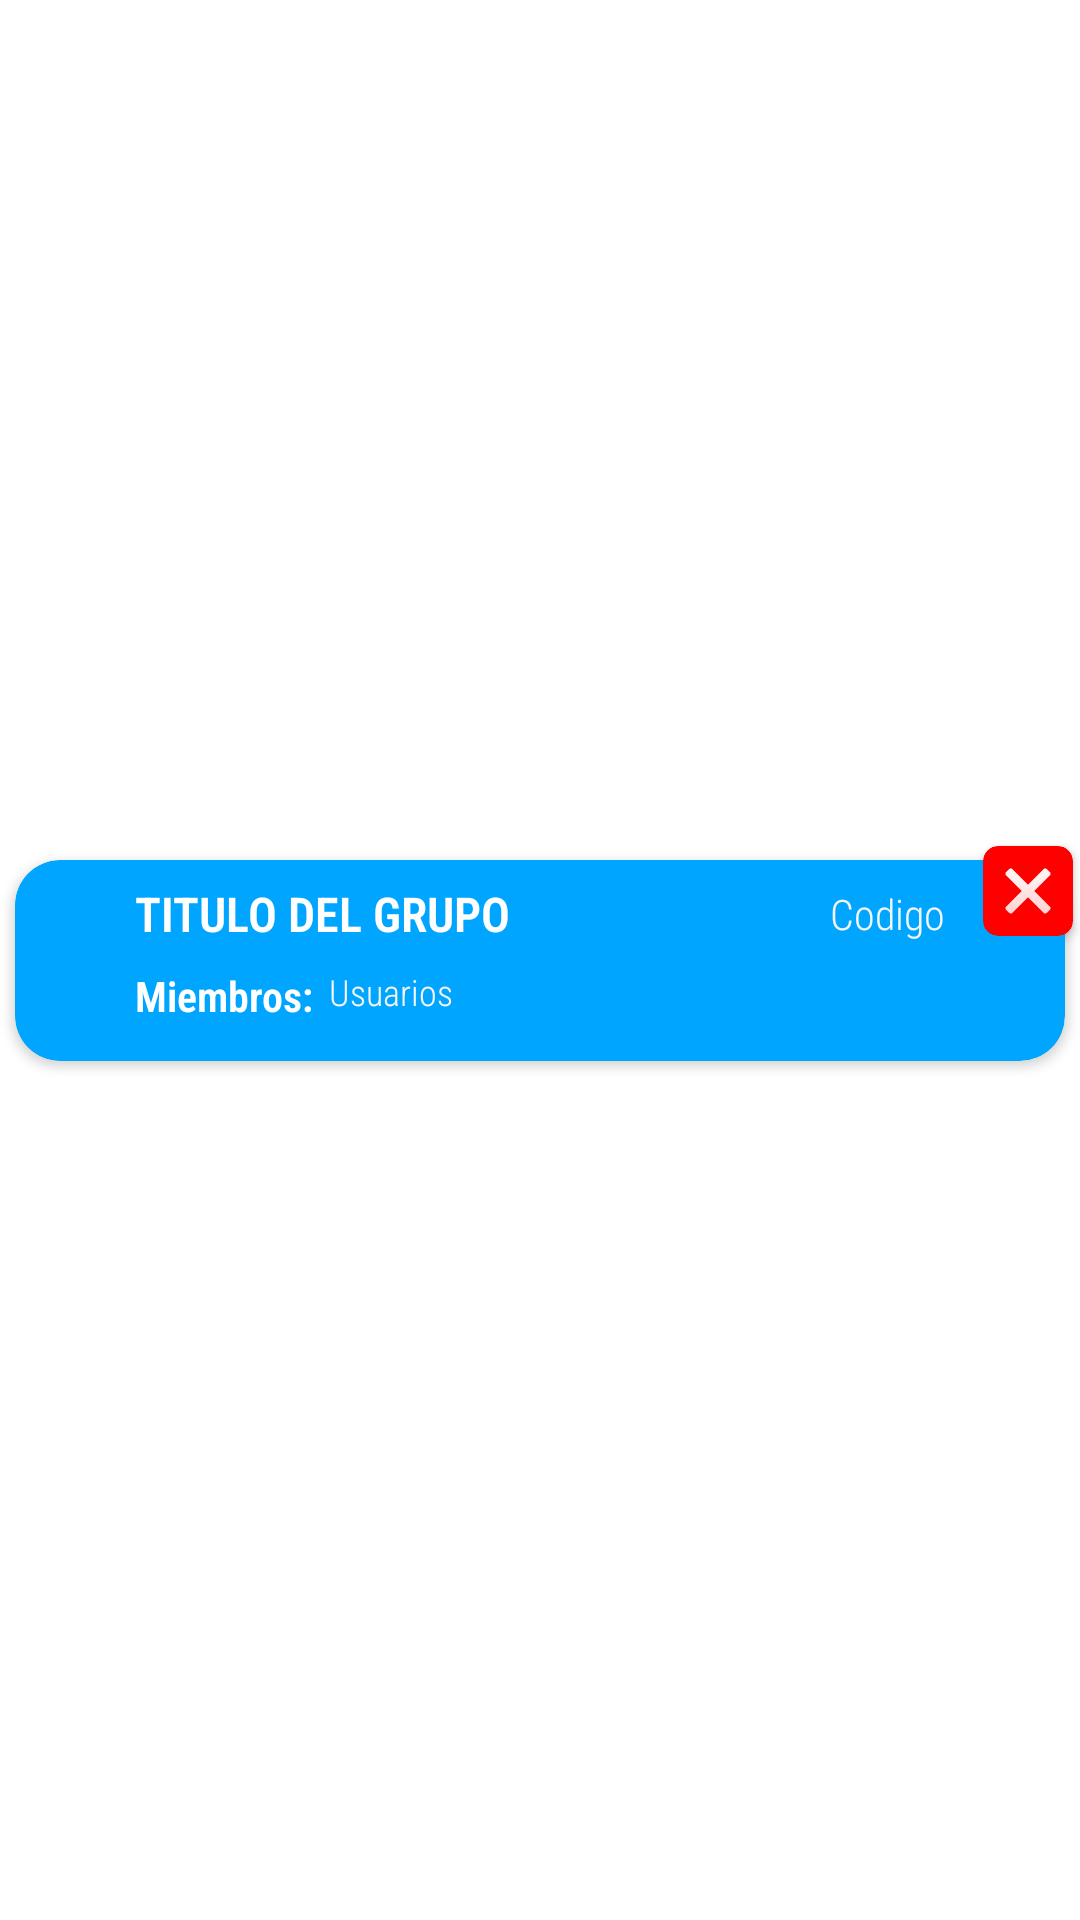

The Android layout XML behind this screen, and the referenced resources:
<!-- AndroidManifest.xml: application theme Theme.SeeYou -->
<!-- res/layout/fragment_grupos.xml -->
<?xml version="1.0" encoding="utf-8"?>
<androidx.constraintlayout.widget.ConstraintLayout xmlns:android="http://schemas.android.com/apk/res/android"
    xmlns:app="http://schemas.android.com/apk/res-auto"
    xmlns:tools="http://schemas.android.com/tools"
    android:layout_width="match_parent"
    android:layout_height="wrap_content"
    android:background="@drawable/transparent_background">


    <androidx.cardview.widget.CardView
        android:id="@+id/CVgrupos"
        android:layout_width="0dp"
        android:layout_height="wrap_content"
        android:layout_marginStart="5dp"
        android:layout_marginTop="10dp"
        android:layout_marginEnd="5dp"
        android:layout_marginBottom="10dp"
        android:elevation="8dp"
        app:cardBackgroundColor="@color/AzulLogin"
        app:cardCornerRadius="15dp"
        app:layout_constraintBottom_toBottomOf="parent"
        app:layout_constraintEnd_toEndOf="parent"
        app:layout_constraintStart_toStartOf="parent"
        app:layout_constraintTop_toTopOf="parent">

        <androidx.constraintlayout.widget.ConstraintLayout
            android:id="@+id/ConstrainGrupos"
            android:layout_width="match_parent"
            android:layout_height="match_parent">


            <TextView
                android:id="@+id/TVnombregrupo"
                android:layout_width="0dp"
                android:layout_height="wrap_content"
                android:layout_marginStart="40dp"
                android:layout_marginTop="7dp"
                android:layout_marginEnd="15dp"
                android:fontFamily="sans-serif-condensed-light"
                android:text="Titulo Del Grupo"
                android:textAlignment="textStart"
                android:textAllCaps="true"
                android:textColor="@color/white"
                android:textSize="16sp"
                android:textStyle="bold"
                app:layout_constraintEnd_toStartOf="@+id/TVcodigogrupo"
                app:layout_constraintStart_toStartOf="parent"
                app:layout_constraintTop_toTopOf="parent" />

            <TextView
                android:id="@+id/TVusuariosgrupo"
                android:layout_width="0dp"
                android:layout_height="wrap_content"
                android:layout_marginStart="5dp"
                android:layout_marginBottom="15dp"
                android:fontFamily="sans-serif-condensed-light"
                android:text="Usuarios"
                android:textColor="@color/gris_muyclaro"
                android:textSize="12sp"
                app:layout_constraintBottom_toBottomOf="parent"
                app:layout_constraintEnd_toEndOf="@+id/TVcodigogrupo"
                app:layout_constraintStart_toEndOf="@+id/textView2"
                app:layout_constraintTop_toTopOf="@+id/textView2" />

            <TextView
                android:id="@+id/TVcodigogrupo"
                android:layout_width="wrap_content"
                android:layout_height="wrap_content"
                android:layout_marginEnd="40dp"
                android:fontFamily="sans-serif-condensed-light"
                android:text="Codigo"
                android:textColor="@color/gris_muyclaro"
                android:textSize="14sp"
                app:layout_constraintBottom_toBottomOf="@+id/TVnombregrupo"
                app:layout_constraintEnd_toEndOf="parent"
                app:layout_constraintTop_toTopOf="@+id/TVnombregrupo" />

            <TextView
                android:id="@+id/textView2"
                android:layout_width="wrap_content"
                android:layout_height="wrap_content"
                android:layout_marginTop="7dp"
                android:fontFamily="sans-serif-condensed-light"
                android:text="Miembros:"
                android:textColor="@color/white"
                android:textSize="14sp"
                android:textStyle="bold"
                app:layout_constraintStart_toStartOf="@+id/TVnombregrupo"
                app:layout_constraintTop_toBottomOf="@+id/TVnombregrupo" />

        </androidx.constraintlayout.widget.ConstraintLayout>

    </androidx.cardview.widget.CardView>

    <androidx.cardview.widget.CardView
        android:id="@+id/CVeliminargrupo"
        android:layout_width="30dp"
        android:layout_height="30dp"
        android:layout_marginTop="-5dp"
        android:layout_marginEnd="-3dp"
        android:background="@drawable/close"
        app:cardBackgroundColor="#FF0000"
        app:cardCornerRadius="5dp"
        app:layout_constraintEnd_toEndOf="@+id/CVgrupos"
        app:layout_constraintTop_toTopOf="@+id/CVgrupos">

        <androidx.constraintlayout.widget.ConstraintLayout
            android:id="@+id/constrainEliminarGrupo"
            android:layout_width="match_parent"
            android:layout_height="match_parent">

            <ImageView
                android:id="@+id/imageView3"
                android:layout_width="0dp"
                android:layout_height="0dp"
                app:layout_constraintBottom_toBottomOf="parent"
                app:layout_constraintEnd_toEndOf="parent"
                app:layout_constraintStart_toStartOf="parent"
                app:layout_constraintTop_toTopOf="parent"
                app:srcCompat="@drawable/close" />
        </androidx.constraintlayout.widget.ConstraintLayout>

    </androidx.cardview.widget.CardView>

    <androidx.cardview.widget.CardView
        android:id="@+id/CVeditGrupo"
        android:layout_width="30dp"
        android:layout_height="30dp"
        android:layout_marginStart="-2dp"
        android:layout_marginTop="-5dp"
        android:visibility="invisible"
        app:cardBackgroundColor="@color/App_Color"
        app:cardCornerRadius="5dp"
        app:layout_constraintStart_toStartOf="@+id/CVgrupos"
        app:layout_constraintTop_toTopOf="@+id/CVgrupos">

        <ImageView
            android:id="@+id/imageView5"
            android:layout_width="match_parent"
            android:layout_height="match_parent"
            android:tint="#FFFFFF"
            app:srcCompat="@drawable/edit_246" />
    </androidx.cardview.widget.CardView>

</androidx.constraintlayout.widget.ConstraintLayout>
<!-- resources referenced by this layout -->
<resources>
  <color name="App_Color">#5b00bc</color>
  <color name="AzulLogin">#00a5ff</color>
  <color name="gris_muyclaro">#F6F6F6</color>
  <color name="white">#FFFFFFFF</color>
  <!-- drawable close: png bitmap (drawable, 3603 bytes) -->
  <!-- drawable transparent_background (drawable) -->
  <?xml version="1.0" encoding="utf-8"?>
  <selector xmlns:android="http://schemas.android.com/apk/res/android"
      >
      <item>
          <shape android:shape="rectangle">
              <gradient
                  android:startColor="@color/Trasparente"
                  android:centerColor="@color/Trasparente"
                  android:endColor="@color/Trasparente"
                  android:angle="45">
              </gradient>
  
              <corners
                  android:topLeftRadius="25dp"
                  android:topRightRadius="25dp"
                  ></corners>
          </shape>
      </item>
  
  </selector>
  <style name="Theme.SeeYou" parent="Theme.MaterialComponents.DayNight.NoActionBar">
          
          <item name="colorPrimary">@color/azul</item>
          <item name="colorPrimaryVariant">#BE7100</item>
          <item name="colorOnPrimary">@color/white</item>
          
          <item name="colorSecondary">@color/azul_obscuro</item>
          <item name="colorSecondaryVariant">@color/teal_700</item>
          <item name="colorOnSecondary">@color/black</item>
          
          <item name="android:statusBarColor">@color/Trasparente</item>
          
      </style>
  <color name="Trasparente">#00FFFFFF</color>
  <color name="azul">#000DFF</color>
  <color name="azul_obscuro">#000673</color>
  <color name="teal_700">#FF018786</color>
  <color name="black">#FF000000</color>
</resources>
